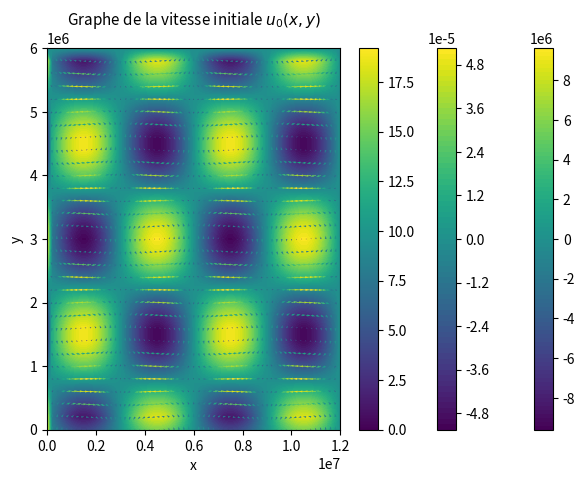

Write the Python code that produced this figure.
import numpy as np
import matplotlib.pyplot as plt
from matplotlib import cm
# Variables------------------------------------------------------------------
L_x=12000000
L_y=6000000
t_max=3600
ds=200000
dt=1
M=int(np.floor(L_x/ds)+1)
N=int(np.floor(L_y/ds)+1)
x=np.linspace(0, L_x, M)
y=np.linspace(0, L_y, N)
x_mat=np.array([x])
y_mat=np.array([y])
g=9.81
W_x=6000000
W_y=3000000
phi=((2*np.pi)/360)*45
Omega=7.27*10**(-5)



# Functions------------------------------------------------------------------
def f_0(Omega, phi):
    return(2*Omega*np.sin(phi))

def psi_in():     
    k=(2*np.pi)/W_x
    j=(2*np.pi)/W_y
    psi_0=np.zeros((M,N))
    psi_0=(g/f_0(Omega, phi)*(100*np.sin(k*x_mat.T)@np.cos(j*y_mat)))
    return (psi_0)

def zeta_in():
    zeta_0=np.zeros((M,N))
    zeta_0[:,N-1]=zeta_0[:,0]
    zeta_0[M-1,:]=zeta_0[0,:]
    psi_0=psi_in()
    for i in range (M-1):
        for j in range (N-1) :
            zeta_0[i,j]=(1/ds**2)*(-4*psi_0[i,j]+psi_0[i+1,j]+psi_0[i-1,j]+psi_0[i,j+1]+psi_0[i,j-1])
    return (zeta_0)

def v_in():
    psi_0=psi_in()
    u_0=np.zeros((M,N))
    v_0=np.zeros((M,N))
    u_0[:,N-1]=u_0[:,0]
    u_0[M-1,:]=u_0[0,:]
    v_0[:,N-1]=v_0[:,0]
    v_0[M-1,:]=v_0[0,:]
    for i in range (M-1):
        for j in range (N-1):
            u_0[i,j]=(1/(2*ds))*(-psi_0[i,j+1]+psi_0[i,j-1])
            v_0[i,j]=(1/(2*ds))*(psi_0[i+1,j]-psi_0[i-1,j])
    return(u_0,v_0)

# Plots------------------------------------------------------------------
[xx,yy]=np.meshgrid(x,y)
psi=plt.contourf(xx,yy,psi_in().T,100, cmap=cm.viridis)
plt.title('Graphe de la fonction de courant initiale $\psi_0(x,y)$', fontsize=11)
plt.xlabel('x')
plt.ylabel('y')
plt.colorbar(psi)
plt.tight_layout()
plt.show()


zeta=plt.contourf(xx,yy,zeta_in().T,100, cmap=cm.viridis)
plt.title('Graphe de la vorticité initiale $\zeta_0(x,y)$', fontsize=11)
plt.xlabel('x')
plt.ylabel('y')
plt.colorbar(zeta)
plt.tight_layout()
plt.show()

U=v_in()[0].T
V=v_in()[1].T
v = np.hypot(U, V)
vel=plt.quiver(xx,yy,U,V,v)
plt.title('Graphe de la vitesse initiale $u_0(x,y)$', fontsize=11)
plt.xlabel('x')
plt.ylabel('y')
plt.colorbar(vel)
plt.show()
